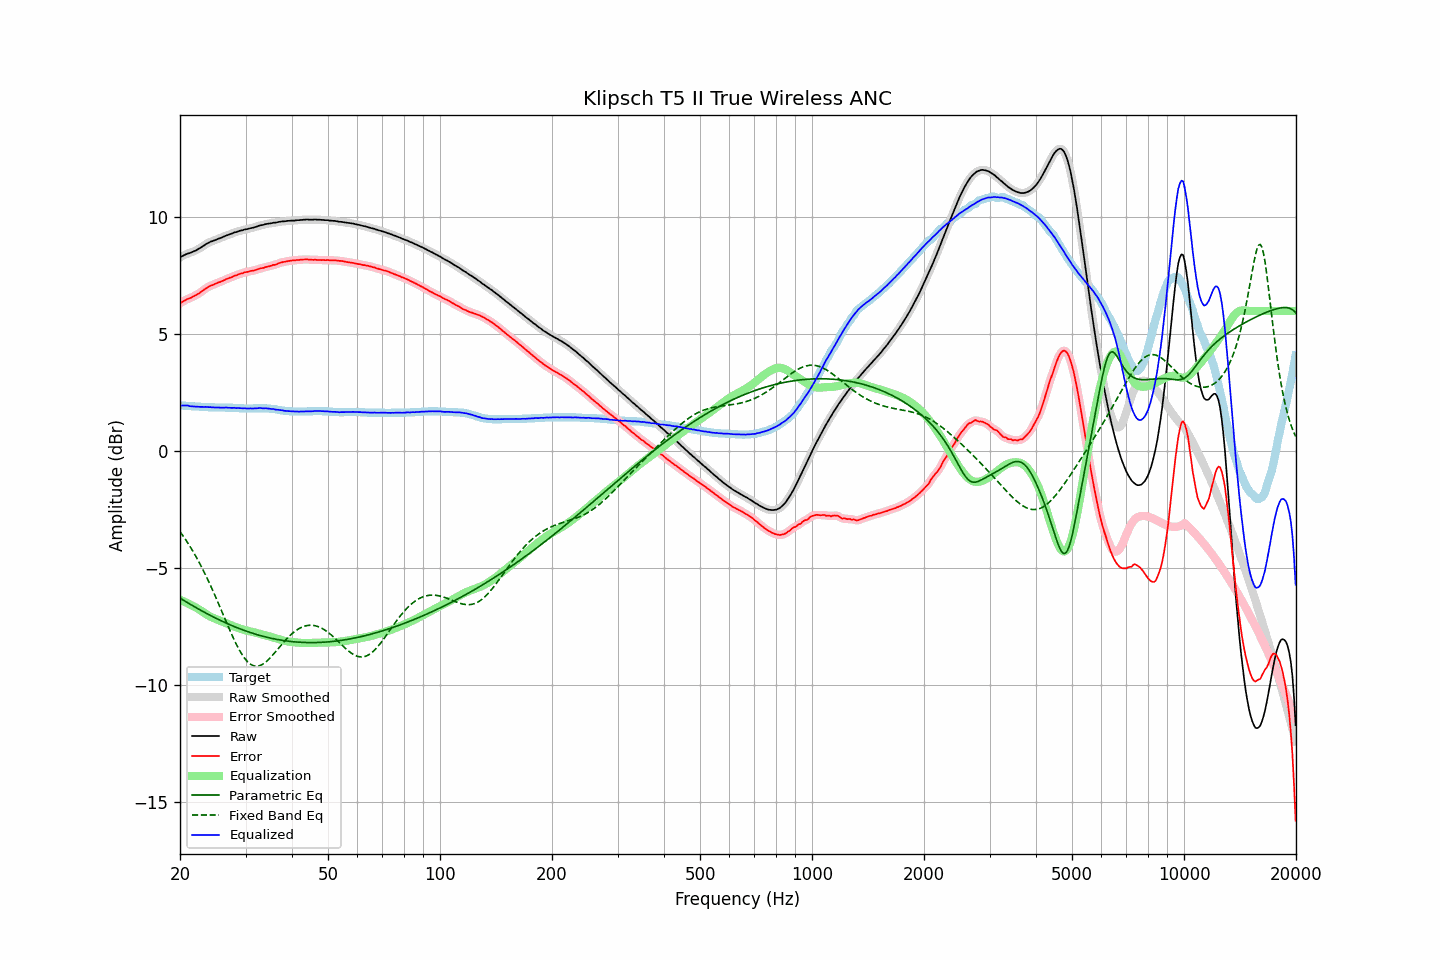

The table this chart was drawn from, first rows:
frequency, raw, error, smoothed, error_smoothed, equalization, parametric_eq, fixed_band_eq, equalized_raw, equalized_smoothed, target
20.00, 8.29, 6.33, 8.29, 6.33, -6.34, -6.27, -3.43, 1.95, 1.94, 1.96
20.20, 8.33, 6.37, 8.33, 6.37, -6.37, -6.32, -3.53, 1.96, 1.95, 1.96
20.40, 8.36, 6.41, 8.36, 6.41, -6.40, -6.36, -3.63, 1.95, 1.96, 1.95
20.61, 8.40, 6.45, 8.40, 6.45, -6.44, -6.40, -3.73, 1.96, 1.96, 1.95
20.81, 8.43, 6.49, 8.43, 6.48, -6.47, -6.44, -3.83, 1.96, 1.96, 1.94
21.02, 8.46, 6.52, 8.45, 6.51, -6.50, -6.48, -3.93, 1.95, 1.95, 1.94
21.23, 8.47, 6.54, 8.48, 6.54, -6.54, -6.52, -4.04, 1.93, 1.94, 1.93
21.44, 8.50, 6.57, 8.50, 6.57, -6.58, -6.56, -4.15, 1.92, 1.92, 1.93
21.66, 8.53, 6.61, 8.53, 6.60, -6.61, -6.60, -4.27, 1.92, 1.92, 1.92
21.87, 8.56, 6.64, 8.56, 6.64, -6.64, -6.64, -4.39, 1.92, 1.92, 1.92
22.09, 8.59, 6.68, 8.59, 6.68, -6.68, -6.68, -4.51, 1.91, 1.91, 1.91
22.31, 8.63, 6.72, 8.63, 6.72, -6.72, -6.72, -4.63, 1.91, 1.91, 1.91
22.54, 8.67, 6.76, 8.67, 6.76, -6.77, -6.76, -4.76, 1.90, 1.90, 1.91
22.76, 8.71, 6.81, 8.71, 6.81, -6.81, -6.80, -4.89, 1.90, 1.90, 1.90
22.99, 8.76, 6.86, 8.76, 6.86, -6.86, -6.84, -5.02, 1.90, 1.90, 1.90
23.22, 8.80, 6.91, 8.80, 6.91, -6.91, -6.87, -5.16, 1.89, 1.90, 1.89
23.45, 8.85, 6.96, 8.85, 6.95, -6.95, -6.91, -5.30, 1.90, 1.90, 1.89
23.69, 8.89, 7.00, 8.89, 7.00, -6.99, -6.95, -5.44, 1.89, 1.89, 1.89
23.92, 8.92, 7.04, 8.92, 7.04, -7.03, -6.98, -5.59, 1.89, 1.89, 1.88
24.16, 8.96, 7.08, 8.95, 7.07, -7.07, -7.02, -5.74, 1.89, 1.88, 1.88
24.40, 8.98, 7.10, 8.98, 7.10, -7.10, -7.05, -5.89, 1.88, 1.88, 1.88
24.65, 9.01, 7.13, 9.01, 7.13, -7.13, -7.09, -6.04, 1.88, 1.87, 1.88
24.89, 9.03, 7.16, 9.03, 7.16, -7.16, -7.12, -6.20, 1.87, 1.87, 1.87
25.14, 9.06, 7.19, 9.06, 7.19, -7.19, -7.16, -6.36, 1.87, 1.87, 1.87
25.39, 9.09, 7.22, 9.08, 7.21, -7.22, -7.19, -6.52, 1.87, 1.87, 1.87
25.65, 9.11, 7.24, 9.11, 7.24, -7.24, -7.22, -6.68, 1.86, 1.87, 1.87
25.91, 9.14, 7.27, 9.14, 7.27, -7.27, -7.26, -6.84, 1.87, 1.87, 1.87
26.16, 9.17, 7.30, 9.17, 7.30, -7.30, -7.29, -7.00, 1.87, 1.87, 1.87
26.43, 9.20, 7.33, 9.20, 7.33, -7.33, -7.32, -7.17, 1.87, 1.87, 1.87
26.69, 9.23, 7.37, 9.23, 7.36, -7.36, -7.35, -7.33, 1.87, 1.87, 1.86
26.96, 9.25, 7.39, 9.25, 7.39, -7.39, -7.38, -7.49, 1.86, 1.86, 1.86
27.23, 9.28, 7.42, 9.28, 7.41, -7.42, -7.41, -7.65, 1.86, 1.86, 1.86
27.50, 9.30, 7.44, 9.30, 7.44, -7.44, -7.44, -7.80, 1.85, 1.86, 1.86
27.77, 9.33, 7.47, 9.33, 7.47, -7.47, -7.47, -7.95, 1.86, 1.86, 1.86
28.05, 9.36, 7.51, 9.35, 7.50, -7.50, -7.50, -8.10, 1.86, 1.85, 1.85
28.33, 9.37, 7.52, 9.38, 7.53, -7.52, -7.53, -8.24, 1.84, 1.85, 1.85
28.62, 9.40, 7.55, 9.40, 7.55, -7.55, -7.55, -8.38, 1.85, 1.85, 1.85
28.90, 9.42, 7.58, 9.42, 7.57, -7.57, -7.58, -8.50, 1.85, 1.84, 1.84
29.19, 9.44, 7.60, 9.44, 7.60, -7.60, -7.61, -8.62, 1.84, 1.84, 1.84
29.48, 9.45, 7.61, 9.46, 7.62, -7.62, -7.63, -8.73, 1.83, 1.84, 1.84
29.78, 9.48, 7.65, 9.47, 7.64, -7.64, -7.66, -8.83, 1.84, 1.83, 1.83
30.08, 9.49, 7.66, 9.49, 7.66, -7.65, -7.68, -8.92, 1.83, 1.83, 1.83
30.38, 9.50, 7.67, 9.50, 7.67, -7.67, -7.71, -8.99, 1.83, 1.83, 1.83
30.68, 9.52, 7.69, 9.52, 7.69, -7.69, -7.73, -9.06, 1.83, 1.83, 1.83
30.99, 9.54, 7.71, 9.53, 7.70, -7.70, -7.75, -9.11, 1.83, 1.83, 1.83
31.30, 9.55, 7.72, 9.55, 7.72, -7.72, -7.77, -9.14, 1.83, 1.83, 1.83
31.61, 9.57, 7.73, 9.57, 7.73, -7.74, -7.80, -9.17, 1.83, 1.83, 1.84
31.93, 9.59, 7.75, 9.59, 7.75, -7.75, -7.82, -9.18, 1.83, 1.83, 1.84
32.24, 9.61, 7.77, 9.61, 7.77, -7.77, -7.84, -9.18, 1.84, 1.84, 1.84
32.57, 9.64, 7.80, 9.64, 7.80, -7.79, -7.86, -9.17, 1.85, 1.85, 1.84
32.89, 9.66, 7.82, 9.65, 7.81, -7.81, -7.88, -9.15, 1.85, 1.84, 1.84
33.22, 9.67, 7.83, 9.67, 7.83, -7.83, -7.90, -9.12, 1.84, 1.84, 1.84
33.55, 9.68, 7.84, 9.69, 7.85, -7.85, -7.91, -9.08, 1.83, 1.84, 1.84
33.89, 9.71, 7.87, 9.70, 7.86, -7.87, -7.93, -9.02, 1.84, 1.84, 1.84
34.23, 9.72, 7.89, 9.72, 7.88, -7.88, -7.95, -8.97, 1.83, 1.83, 1.83
34.57, 9.73, 7.90, 9.73, 7.90, -7.90, -7.96, -8.90, 1.83, 1.83, 1.83
34.92, 9.74, 7.92, 9.74, 7.92, -7.92, -7.98, -8.83, 1.82, 1.82, 1.82
35.27, 9.75, 7.94, 9.75, 7.94, -7.94, -8.00, -8.76, 1.81, 1.81, 1.81
35.62, 9.77, 7.97, 9.76, 7.96, -7.96, -8.01, -8.68, 1.81, 1.80, 1.80
35.97, 9.77, 7.97, 9.77, 7.98, -7.98, -8.02, -8.60, 1.79, 1.79, 1.80
... 635 more rows
